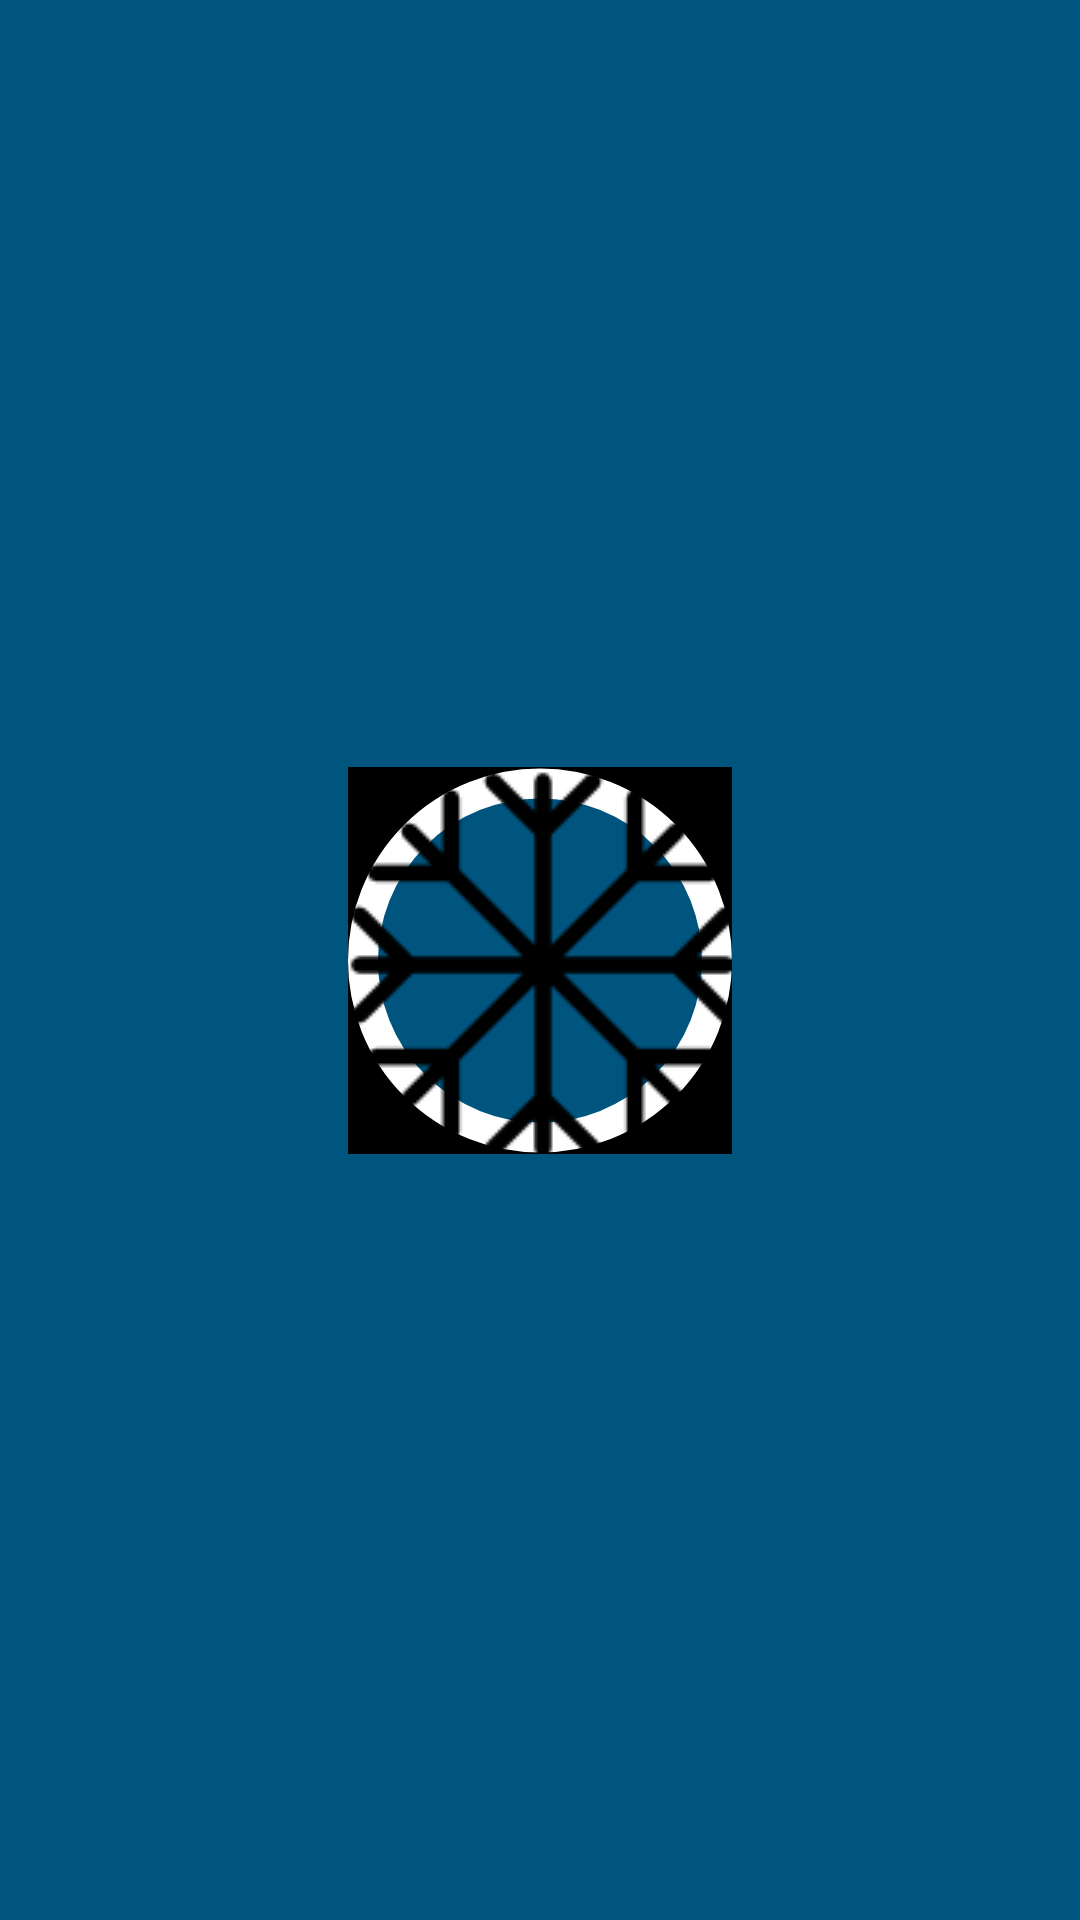

Android layout source for this screen:
<!-- AndroidManifest.xml: application theme Theme.BEWeather -->
<!-- res/layout/general_loading_screen.xml -->
<?xml version="1.0" encoding="utf-8"?>
<androidx.constraintlayout.widget.ConstraintLayout xmlns:android="http://schemas.android.com/apk/res/android"
    xmlns:app="http://schemas.android.com/apk/res-auto"
    xmlns:tools="http://schemas.android.com/tools"
    android:id="@+id/general_loading_screen_root"
    android:layout_width="match_parent"
    android:layout_height="match_parent"
    android:background="@color/standard_text_color"

    >


    <ImageView
        android:id="@+id/loadingIcon"
        android:layout_width="wrap_content"
        android:layout_height="wrap_content"
        android:backgroundTint="@color/standard_text_color"
        app:layout_constraintBottom_toBottomOf="parent"
        app:layout_constraintEnd_toEndOf="parent"
        app:layout_constraintStart_toStartOf="parent"
        app:layout_constraintTop_toTopOf="parent"
        app:srcCompat="@drawable/weather_icon_image" />
</androidx.constraintlayout.widget.ConstraintLayout>
<!-- resources referenced by this layout -->
<resources>
  <color name="standard_text_color">#00557F</color>
  <!-- drawable weather_icon_image (drawable) -->
  <?xml version="1.0" encoding="utf-8"?>
  <layer-list xmlns:android="http://schemas.android.com/apk/res/android" >
  
      <item android:drawable="@drawable/weather_icon_shape"/>
      <item android:drawable="@drawable/snow"/>
  
  </layer-list>
  <style name="Theme.BEWeather" parent="Theme.MaterialComponents.DayNight.NoActionBar">
               
          <item name="colorPrimary">@color/mainThemeColor</item>
          <item name="colorPrimaryVariant">@color/mainThemeColor</item>
          <item name="colorOnPrimary">@color/white</item>
          
          <item name="colorSecondary">@color/teal_200</item>
          <item name="colorSecondaryVariant">@color/teal_700</item>
          <item name="colorOnSecondary">@color/black</item>
          
          
          <item name="android:windowFullscreen">true</item>
  
      </style>
  <!-- drawable weather_icon_shape (drawable) -->
  <shape xmlns:android="http://schemas.android.com/apk/res/android"
      android:shape="ring"
      android:innerRadiusRatio="2"
      android:thickness="300dp"
      android:useLevel="false">
  
      <solid android:color="@android:color/black" />
      <stroke
          android:width="10dp"
          android:color="@android:color/white" />
  
  
  
  
      </shape>
  <!-- drawable snow: png bitmap (drawable, 2543 bytes) -->
  <color name="mainThemeColor">#00FFD4</color>
  <color name="white">#FFFFFFFF</color>
  <color name="teal_200">#FF03DAC5</color>
  <color name="teal_700">#FF018786</color>
  <color name="black">#FF000000</color>
</resources>
